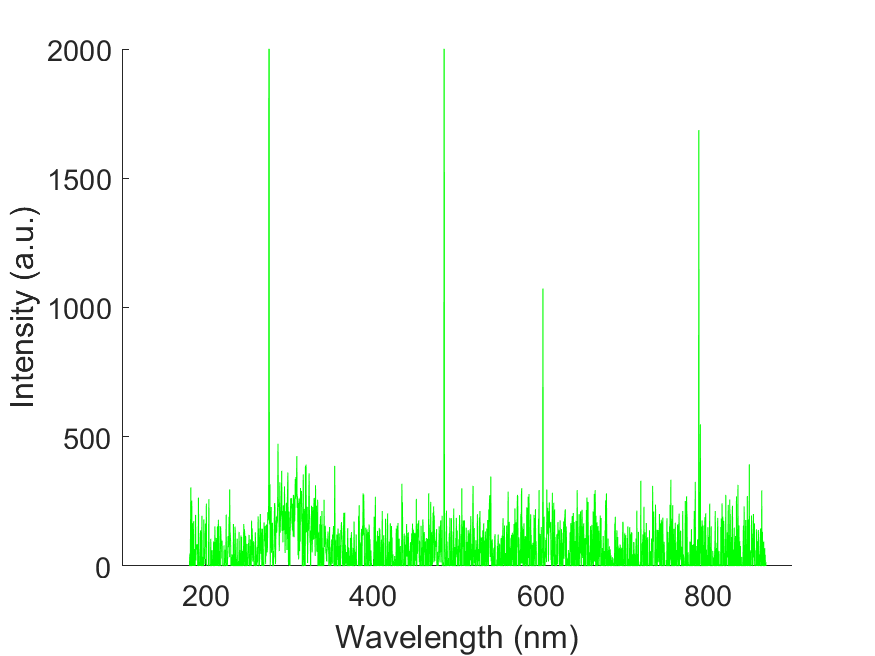

Source data for this figure (header and first rows):
wavelength, intensity
178.8, -99.47
179.1, -99.47
179.5, -99.47
179.9, -8.19
180.3, -51.48
180.7, 16.38
181, 47.98
181.4, -94.79
181.8, 145.1
182.2, 304.3
182.6, 16.39
182.9, -7.015
183.3, 252.8
183.7, -79.58
184.1, 166.2
184.4, 63.2
184.8, -188.4
185.2, 76.06
185.6, 173.2
186, -276.2
186.3, 14.04
186.7, 65.53
187.1, -138.1
187.5, 14.05
187.9, 197.8
188.2, 21.07
188.6, 72.56
189, 63.2
189.4, 84.25
189.8, 78.41
190.1, 81.92
190.5, -36.28
190.9, -59.69
191.3, 264.5
191.7, 70.22
192, 35.1
192.4, -42.13
192.8, -63.2
193.2, -268
193.5, 122.9
193.9, 138.1
194.3, -73.72
194.7, -69.05
195.1, 46.81
195.4, 194.3
195.8, -51.49
196.2, -134.6
196.6, -65.53
196.9, 35.11
197.3, -127.6
197.7, 180.2
198.1, 26.91
198.4, 56.17
198.8, 62.02
199.2, 7.02
199.6, 163.8
200, 83.09
200.3, 73.72
200.7, 241.1
201.1, 2.34
... 1,988 more rows
